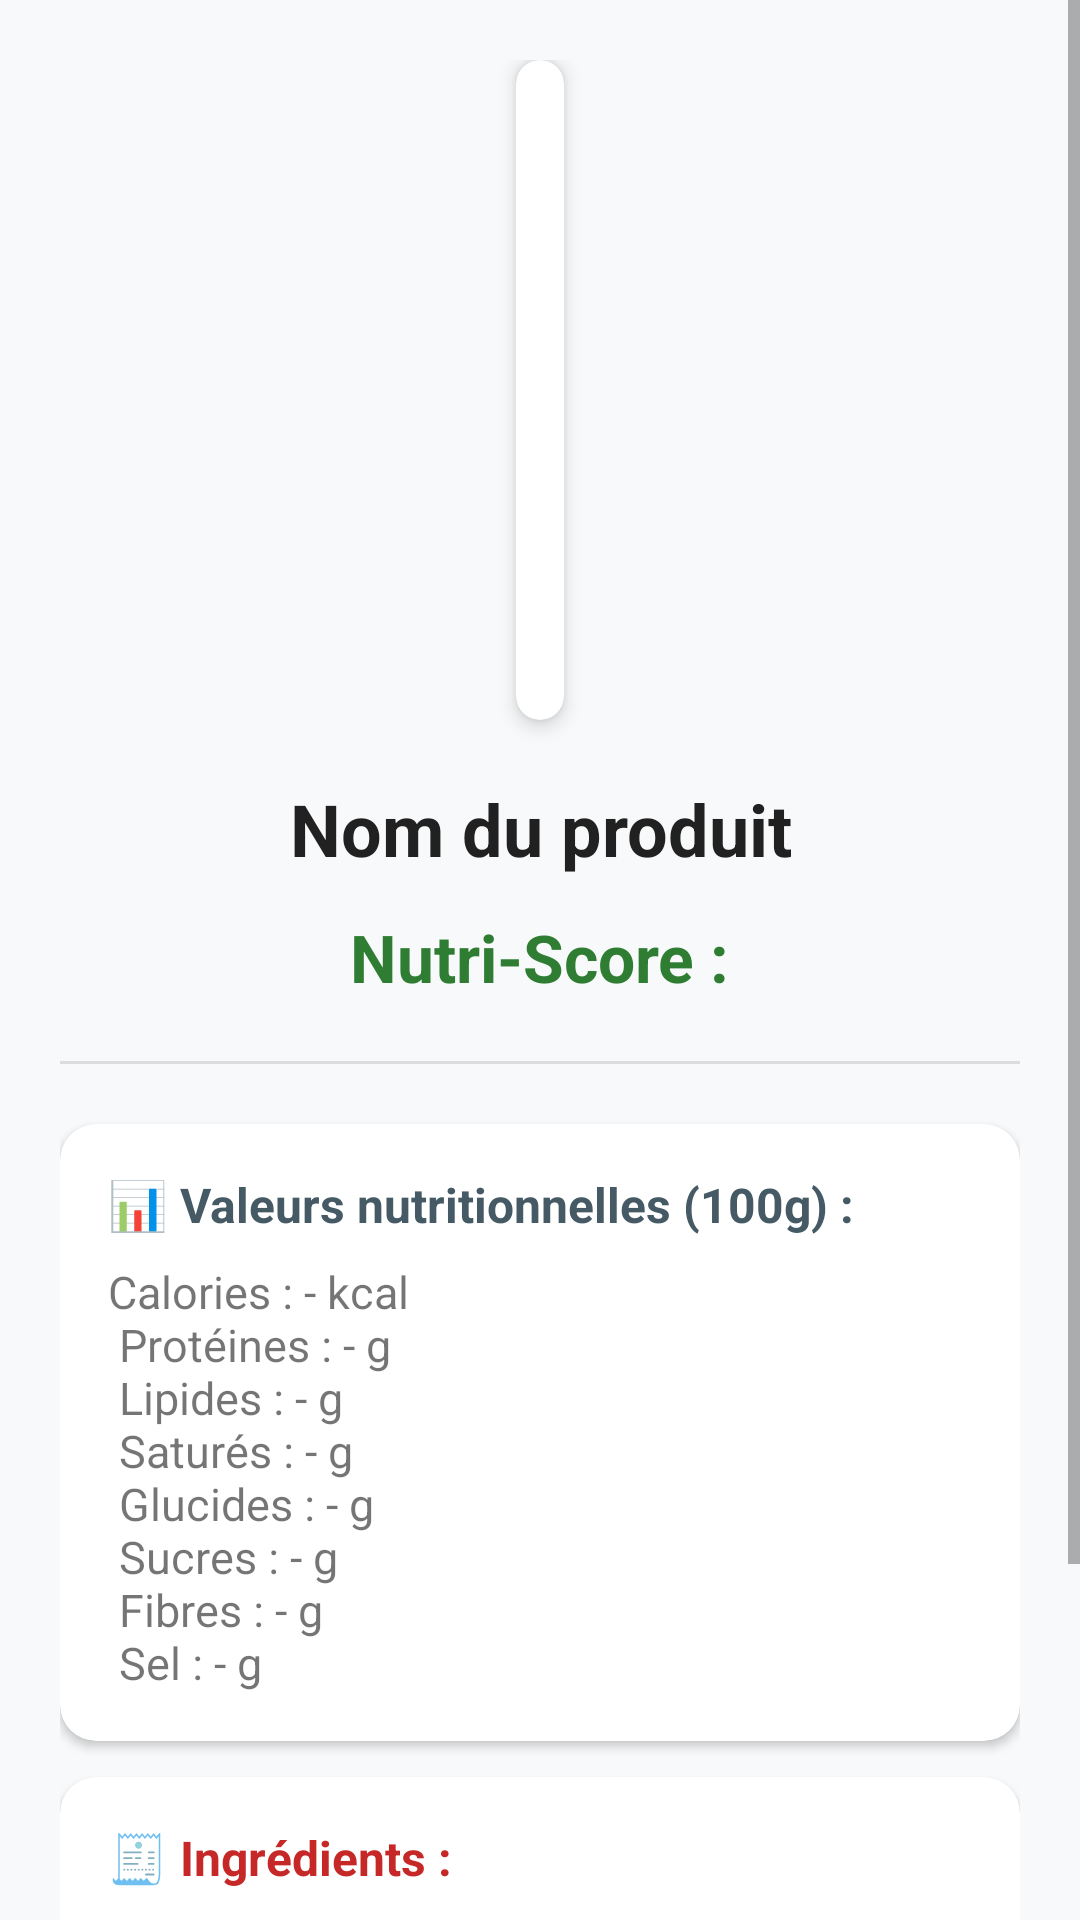

Produce the Android XML layout that renders to this screen, including the resource entries it uses.
<!-- AndroidManifest.xml: application theme Theme.Nutriscore -->
<!-- res/layout/activity_product.xml -->
<?xml version="1.0" encoding="utf-8"?>
<ScrollView xmlns:android="http://schemas.android.com/apk/res/android"
    xmlns:app="http://schemas.android.com/apk/res-auto"
    android:layout_width="match_parent"
    android:layout_height="match_parent"
    android:background="#F8F9FA">

    <LinearLayout
        android:layout_width="match_parent"
        android:layout_height="wrap_content"
        android:orientation="vertical"
        android:padding="20dp">

        
        
        <com.google.android.material.card.MaterialCardView
            android:layout_width="wrap_content"
            android:layout_height="wrap_content"
            android:layout_gravity="center"
            app:cardCornerRadius="16dp"
            app:cardElevation="4dp"
            app:strokeWidth="0dp">

            <ImageView
                android:id="@+id/imgProduct"
                android:layout_width="wrap_content"
                android:layout_height="220dp"
                android:adjustViewBounds="true"
                android:contentDescription="Photo du produit"
                android:padding="8dp"
                android:scaleType="fitCenter" />
        </com.google.android.material.card.MaterialCardView>

        
        <TextView
            android:id="@+id/txtName"
            android:layout_width="match_parent"
            android:layout_height="wrap_content"
            android:layout_marginTop="20dp"
            android:text="Nom du produit"
            android:textAlignment="center"
            android:textColor="#212121"
            android:textSize="24sp"
            android:textStyle="bold" />

        
        <LinearLayout
            android:layout_width="match_parent"
            android:layout_height="wrap_content"
            android:gravity="center"
            android:layout_marginTop="12dp"
            android:orientation="horizontal">

            <TextView
                android:id="@+id/txtNutri"
                android:layout_width="wrap_content"
                android:layout_height="wrap_content"
                android:text="@string/nutri_title"
                android:textColor="#2E7D32"
                android:textSize="22sp"
                android:textStyle="bold" />
        </LinearLayout>

        
        <View
            android:layout_width="match_parent"
            android:layout_height="1dp"
            android:layout_marginVertical="20dp"
            android:background="#DDDDDD" />

        
        <com.google.android.material.card.MaterialCardView
            android:layout_width="match_parent"
            android:layout_height="wrap_content"
            app:cardBackgroundColor="@android:color/white"
            app:cardCornerRadius="12dp"
            app:cardElevation="2dp"
            app:strokeWidth="0dp"
            android:layout_marginBottom="12dp">

            <LinearLayout
                android:layout_width="match_parent"
                android:layout_height="wrap_content"
                android:orientation="vertical"
                android:padding="16dp">

                <TextView
                    android:id="@+id/txtNutrition"
                    android:layout_width="wrap_content"
                    android:layout_height="wrap_content"
                    android:text="@string/nutrition_title"
                    android:textColor="#455A64"
                    android:textSize="16sp"
                    android:textStyle="bold" />

                <TextView
                    android:id="@+id/txtCalories"
                    android:layout_width="match_parent"
                    android:layout_height="wrap_content"
                    android:layout_marginTop="8dp"
                    android:text="@string/nutrition_details_placeholder"
                    android:textSize="15sp" />
            </LinearLayout>
        </com.google.android.material.card.MaterialCardView>

        
        <com.google.android.material.card.MaterialCardView
            android:layout_width="match_parent"
            android:layout_height="wrap_content"
            app:cardBackgroundColor="@android:color/white"
            app:cardCornerRadius="12dp"
            app:cardElevation="2dp"
            app:strokeWidth="0dp"
            android:layout_marginBottom="12dp">

            <LinearLayout
                android:layout_width="match_parent"
                android:layout_height="wrap_content"
                android:orientation="vertical"
                android:padding="16dp">

                <TextView
                    android:id="@+id/txtIngredients"
                    android:layout_width="wrap_content"
                    android:layout_height="wrap_content"
                    android:text="@string/ingredients_title"
                    android:textColor="#C62828"
                    android:textSize="16sp"
                    android:textStyle="bold" />

                <TextView
                    android:id="@+id/txtIngredientsList"
                    android:layout_width="match_parent"
                    android:layout_height="wrap_content"
                    android:layout_marginTop="8dp"
                    android:lineSpacingExtra="4dp"
                    android:text="@string/ingredients_placeholder"
                    android:textSize="14sp" />
            </LinearLayout>
        </com.google.android.material.card.MaterialCardView>

        
        <com.google.android.material.card.MaterialCardView
            android:layout_width="match_parent"
            android:layout_height="wrap_content"
            app:cardBackgroundColor="#FFF3F3"
            app:cardCornerRadius="12dp"
            app:cardElevation="1dp"
            app:strokeColor="#FFCDD2"
            app:strokeWidth="1dp">

            <LinearLayout
                android:layout_width="match_parent"
                android:layout_height="wrap_content"
                android:orientation="vertical"
                android:padding="16dp">

                <TextView
                    android:layout_width="wrap_content"
                    android:layout_height="wrap_content"
                    android:text="@string/allergens_title"
                    android:textColor="#B71C1C"
                    android:textSize="16sp"
                    android:textStyle="bold" />

                <TextView
                    android:id="@+id/txtAllergens"
                    android:layout_width="match_parent"
                    android:layout_height="wrap_content"
                    android:layout_marginTop="8dp"
                    android:text="@string/allergens_placeholder"
                    android:textColor="#B71C1C"
                    android:textSize="14sp" />
            </LinearLayout>
        </com.google.android.material.card.MaterialCardView>

    </LinearLayout>
</ScrollView>
<!-- resources referenced by this layout -->
<resources>
  <string name="allergens_placeholder">
          Aucun allergène détecté
      </string>
  <string name="allergens_title">
          ⚠️ Allergènes :
      </string>
  <string name="ingredients_placeholder">
          Liste des ingrédients...
      </string>
  <string name="ingredients_title">
          🧾 Ingrédients :
      </string>
  <string name="nutri_title">Nutri-Score : </string>
  <string name="nutrition_details_placeholder">
           Calories : - kcal\n
          Protéines : - g\n
          Lipides : - g\n
          Saturés : - g\n
          Glucides : - g\n
          Sucres : - g\n
          Fibres : - g\n
          Sel : - g
      </string>
  <string name="nutrition_title">
          📊 Valeurs nutritionnelles (100g) :
      </string>
  <style name="Theme.Nutriscore" parent="Theme.MaterialComponents.DayNight.DarkActionBar">
          
          <item name="colorPrimary">@color/purple_500</item>
          <item name="colorPrimaryVariant">@color/purple_700</item>
          <item name="colorOnPrimary">@color/white</item>
          
          <item name="colorSecondary">@color/teal_200</item>
          <item name="colorSecondaryVariant">@color/teal_700</item>
          <item name="colorOnSecondary">@color/black</item>
          
          <item name="android:statusBarColor">?attr/colorPrimaryVariant</item>
          
      </style>
  <color name="purple_500">#FF6200EE</color>
  <color name="purple_700">#FF3700B3</color>
  <color name="white">#FFFFFFFF</color>
  <color name="teal_200">#FF03DAC5</color>
  <color name="teal_700">#FF018786</color>
  <color name="black">#FF000000</color>
</resources>
